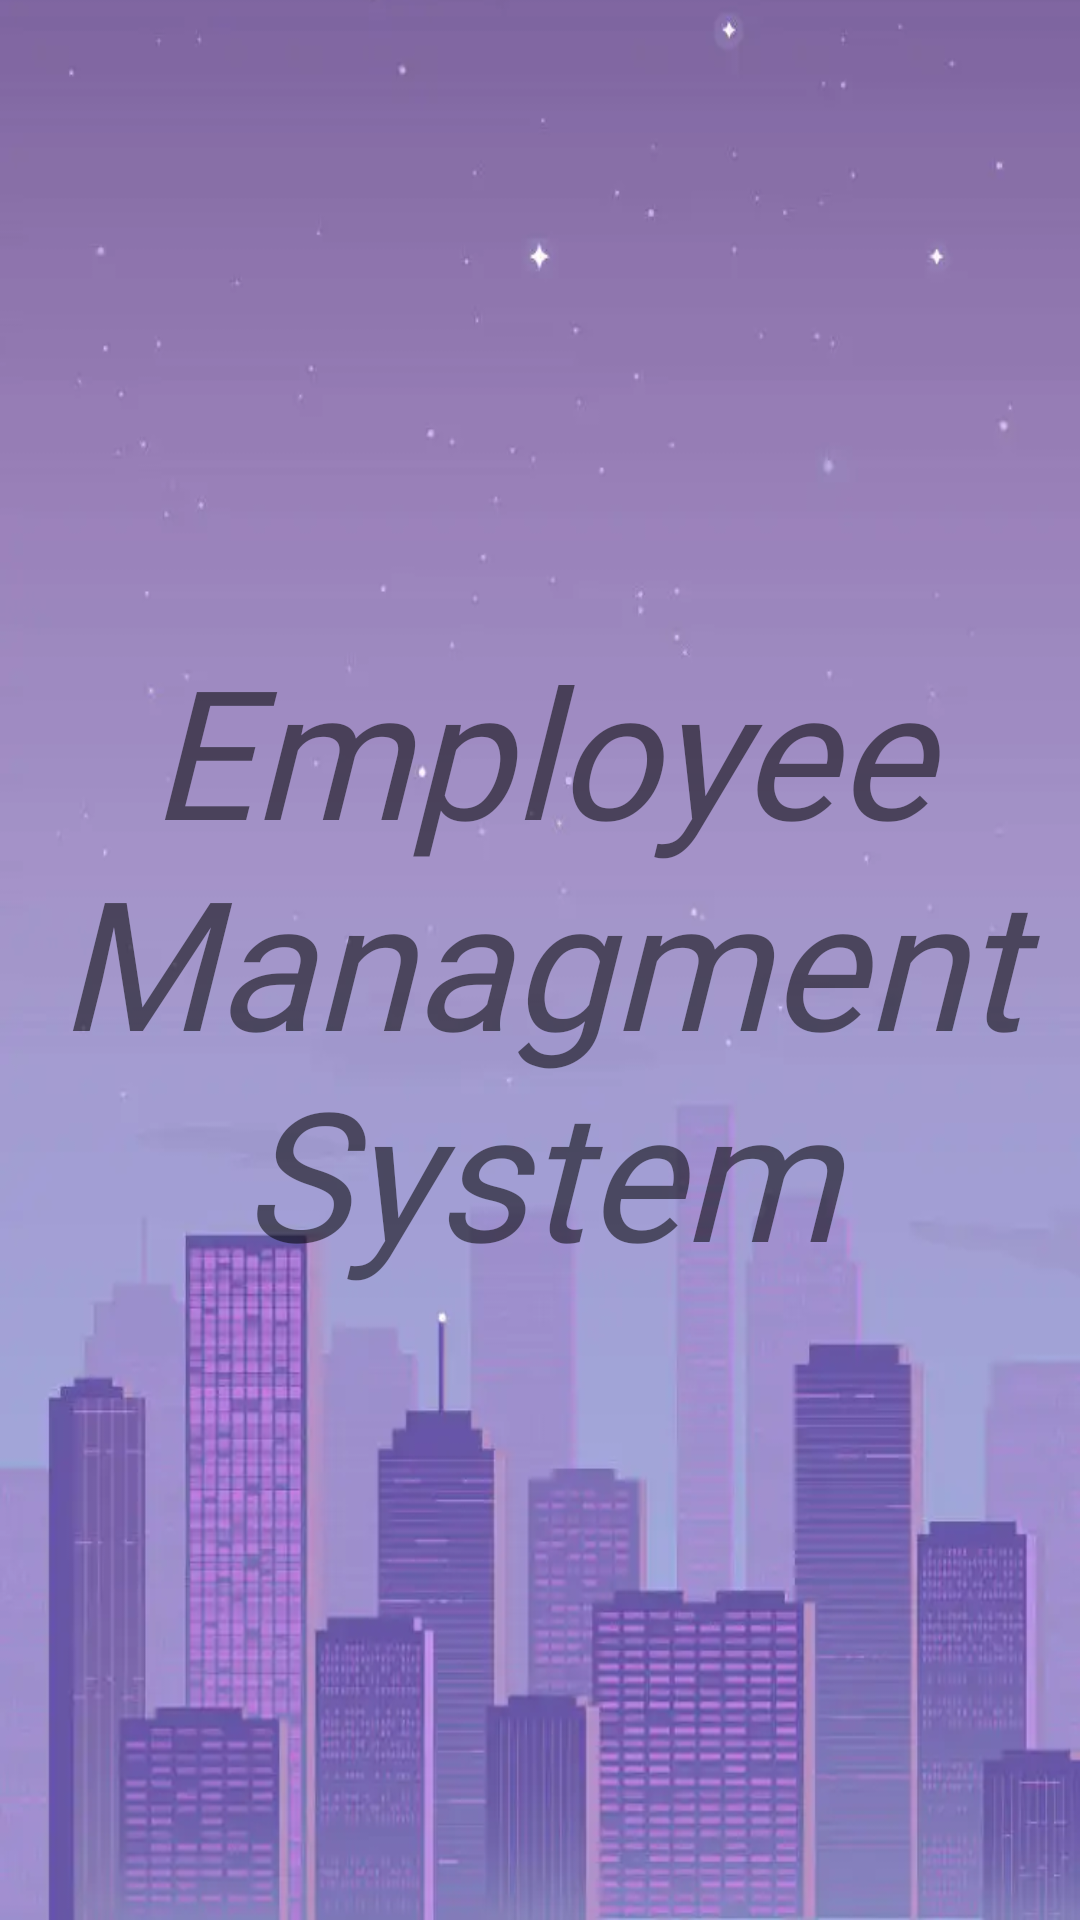

This screen was rendered from an Android layout file. Write that file and the resources it references.
<!-- AndroidManifest.xml: application theme Theme.employeeCRUD -->
<!-- res/layout/fragment_splash.xml -->
<?xml version="1.0" encoding="utf-8"?>
<androidx.constraintlayout.widget.ConstraintLayout xmlns:android="http://schemas.android.com/apk/res/android"
    xmlns:app="http://schemas.android.com/apk/res-auto"
    xmlns:tools="http://schemas.android.com/tools"
    android:layout_width="match_parent"
    android:layout_height="match_parent"
    android:background="@drawable/backg"
    tools:context=".fragments.SplashFragment">


    <TextView
        android:id="@+id/textView"
        android:layout_width="match_parent"
        android:layout_height="wrap_content"
        android:text="Employee Managment System"
        android:textColor="@color/text_color"
        android:textStyle="italic"
        android:gravity="center_horizontal"
        android:fontFamily="@font/inter_extra_bold"
        android:textSize="60sp"
        app:layout_constraintBottom_toBottomOf="parent"
        app:layout_constraintEnd_toEndOf="parent"
        app:layout_constraintHorizontal_bias="0.5"
        app:layout_constraintStart_toStartOf="parent"
        app:layout_constraintTop_toTopOf="parent" />
</androidx.constraintlayout.widget.ConstraintLayout>
<!-- resources referenced by this layout -->
<resources>
  <!-- drawable backg: png bitmap (drawable, 389374 bytes) -->
  <style name="Theme.employeeCRUD" parent="Theme.MaterialComponents.DayNight.NoActionBar">
          
          <item name="colorPrimary">@color/purple_500</item>
          <item name="colorPrimaryVariant">@color/purple_700</item>
          <item name="colorOnPrimary">@color/white</item>
          
          <item name="colorSecondary">@color/secondary_color</item>
          <item name="colorSecondaryVariant">@color/teal_700</item>
          <item name="colorOnSecondary">@color/black</item>
          
          <item name="android:statusBarColor" tools:targetApi="l">@color/secondary_color</item>
          
      </style>
  <!-- not gathered from this repository: default colours our renderer supplied (Android Studio template values) -->
  <color name="purple_500">#FF6200EE</color>
  <color name="purple_700">#FF3700B3</color>
  <color name="teal_700">#FF018786</color>
  <color name="black">#FF000000</color>
  <color name="white">#FFFFFFFF</color>
</resources>
